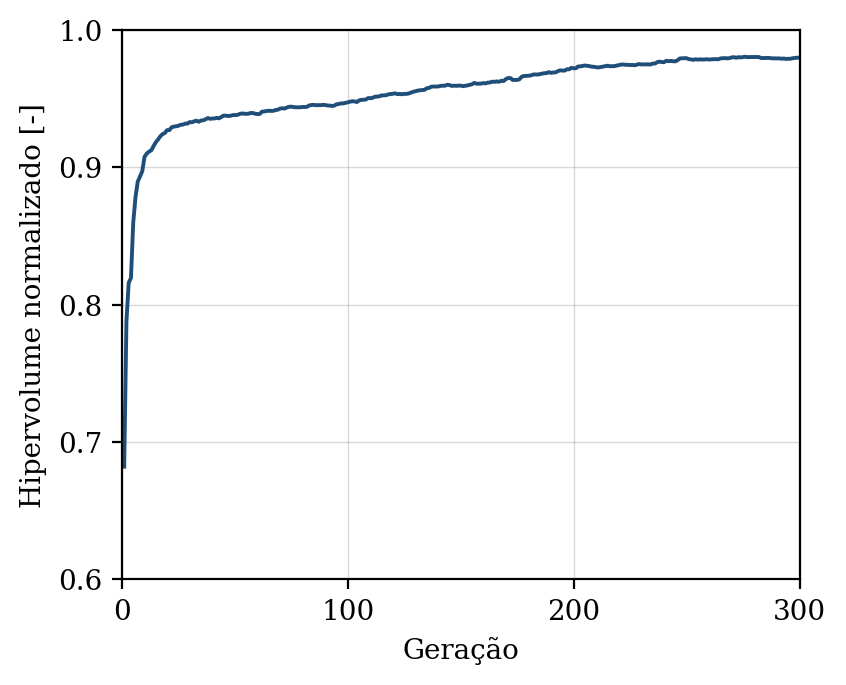

Values plotted in this chart, from the file beside it:
geracao, hipervolume, n_solucoes, n_avaliacoes
1, 0.682, 3, 50
2, 0.7882, 7, 100
3, 0.8159, 11, 150
4, 0.8195, 17, 200
5, 0.8597, 25, 250
6, 0.8782, 29, 300
7, 0.8896, 28, 350
8, 0.8933, 40, 400
9, 0.8972, 42, 450
10, 0.9077, 50, 500
11, 0.91, 50, 550
12, 0.9114, 50, 600
13, 0.9124, 50, 650
14, 0.9155, 50, 700
15, 0.9183, 50, 750
16, 0.9203, 50, 800
17, 0.9226, 50, 850
18, 0.9242, 50, 900
19, 0.925, 50, 950
20, 0.9271, 50, 1000
21, 0.9271, 50, 1050
22, 0.9291, 50, 1100
23, 0.9297, 50, 1150
24, 0.9299, 50, 1200
25, 0.9303, 50, 1250
26, 0.931, 50, 1300
27, 0.9312, 50, 1350
28, 0.9318, 50, 1400
29, 0.9318, 50, 1450
30, 0.933, 50, 1500
31, 0.9328, 50, 1550
32, 0.9335, 50, 1600
33, 0.934, 50, 1650
34, 0.9332, 50, 1700
35, 0.9341, 50, 1750
36, 0.9343, 50, 1800
37, 0.935, 50, 1850
38, 0.9359, 50, 1900
39, 0.9353, 50, 1950
40, 0.9355, 50, 2000
41, 0.9356, 50, 2050
42, 0.936, 50, 2100
43, 0.9357, 50, 2150
44, 0.9367, 50, 2200
45, 0.9377, 50, 2250
46, 0.9376, 50, 2300
47, 0.9374, 50, 2350
48, 0.9375, 50, 2400
49, 0.938, 50, 2450
50, 0.9381, 50, 2500
51, 0.9381, 50, 2550
52, 0.9388, 50, 2600
53, 0.9392, 50, 2650
54, 0.9391, 50, 2700
55, 0.9389, 50, 2750
56, 0.939, 50, 2800
57, 0.9396, 50, 2850
58, 0.9395, 50, 2900
59, 0.939, 50, 2950
60, 0.9388, 50, 3000
... 240 more rows
